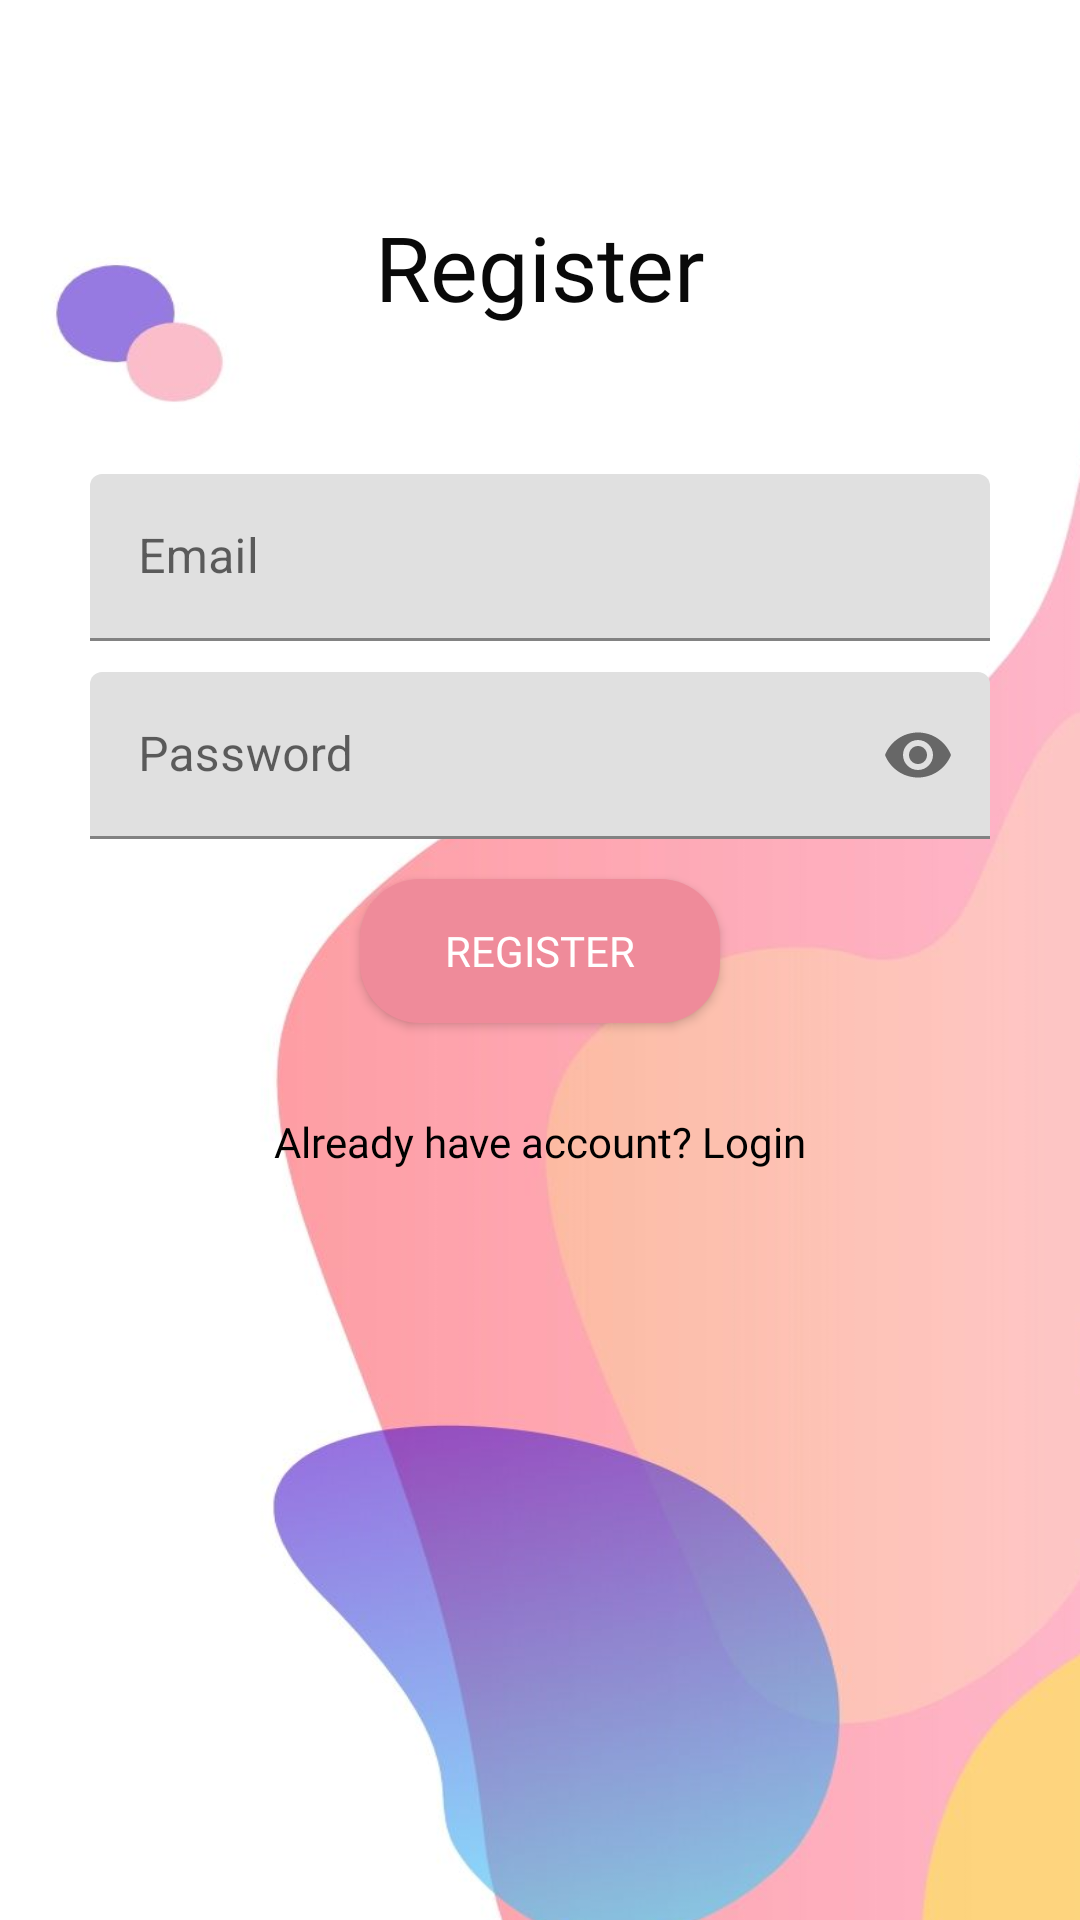

Layout XML and referenced resources for this Android screen:
<!-- AndroidManifest.xml: application theme Theme.HelloTalk -->
<!-- res/layout/activity_register.xml -->
<?xml version="1.0" encoding="utf-8"?>
<LinearLayout xmlns:android="http://schemas.android.com/apk/res/android"
    xmlns:app="http://schemas.android.com/apk/res-auto"
    xmlns:tools="http://schemas.android.com/tools"
    android:id="@+id/registerBtn"
    android:layout_width="match_parent"
    android:layout_height="match_parent"
    android:orientation="vertical"
    android:padding="20dp"
    android:background="@drawable/back"
    tools:context=".RegisterActivity">

    <TextView
        android:id="@+id/textView"
        android:layout_width="match_parent"
        android:layout_height="138dp"
        android:fontFamily="@font/sarala"
        android:gravity="center"
        android:text="Register"
        android:textColor="#090909"
        android:textSize="30sp" />

    <LinearLayout
        android:layout_width="match_parent"
        android:layout_height="match_parent"
        android:orientation="vertical">

        
        <com.google.android.material.textfield.TextInputLayout
            android:id="@+id/emailTIL"
            android:layout_width="match_parent"
            android:layout_height="66dp"
            android:layout_marginStart="10dp"
            android:layout_marginLeft="10dp"
            android:layout_marginEnd="10dp"
            android:layout_marginRight="10dp">


            <com.google.android.material.textfield.TextInputEditText
                android:id="@+id/emailEt"
                android:layout_width="match_parent"
                android:layout_height="wrap_content"
                android:hint="Email"
                android:inputType="textEmailAddress" />

        </com.google.android.material.textfield.TextInputLayout>

        
        <com.google.android.material.textfield.TextInputLayout
            android:id="@+id/passwordTIL"
            android:layout_width="match_parent"
            android:layout_height="69dp"
            android:layout_below="@+id/emailTIL"
            android:layout_marginStart="10dp"
            android:layout_marginLeft="10dp"
            android:layout_marginEnd="10dp"
            android:layout_marginRight="10dp"
            app:passwordToggleEnabled="true">


            <com.google.android.material.textfield.TextInputEditText
                android:id="@+id/passwordEt"
                android:layout_width="match_parent"
                android:layout_height="wrap_content"
                android:hint="Password"
                android:inputType="textPassword" />

        </com.google.android.material.textfield.TextInputLayout>

        
        <Button
            android:id="@+id/regisBtn"
            android:layout_width="match_parent"
            android:layout_height="wrap_content"
            android:layout_marginStart="100dp"
            android:layout_marginLeft="100dp"
            android:layout_marginEnd="100dp"
            android:layout_marginRight="100dp"
            android:background="@drawable/mybutton"

            android:fontFamily="@font/sarala"
            android:text="Register"
            android:textColor="#FFFFFF"
            app:backgroundTint="#EF8B9A" />

        
        <TextView
            android:id="@+id/have_accountTv"
            android:layout_width="match_parent"
            android:layout_height="wrap_content"
            android:layout_below="@+id/regisBtn"
            android:layout_marginTop="30dp"
            android:fontFamily="@font/sarala"
            android:gravity="center"
            android:text="Already have account? Login"
            android:textColor="@color/black">

        </TextView>

    </LinearLayout>


</LinearLayout>
<!-- resources referenced by this layout -->
<resources>
  <color name="black">#FF000000</color>
  <!-- drawable back: png bitmap (drawable, 246069 bytes) -->
  <!-- drawable mybutton (drawable) -->
  <?xml version="1.0" encoding="utf-8"?>
  <shape xmlns:android="http://schemas.android.com/apk/res/android"
      android:shape="rectangle">
      <solid android:color="@color/p" />
      <corners android:radius="20dp" />
  </shape>
  <style name="Theme.HelloTalk" parent="Theme.MaterialComponents.DayNight.DarkActionBar">
          
          <item name="colorPrimary">@color/purple_500</item>
          <item name="colorPrimaryVariant">@color/purple_700</item>
          <item name="colorOnPrimary">@color/white</item>
          
          <item name="colorSecondary">@color/teal_200</item>
          <item name="colorSecondaryVariant">@color/teal_700</item>
          <item name="colorOnSecondary">@color/black</item>
          
          <item name="android:statusBarColor" tools:targetApi="l">?attr/colorPrimaryVariant</item>
          
      </style>
  <color name="p">#EF8B9A</color>
  <color name="purple_500">#FF6200EE</color>
  <color name="purple_700">#FF3700B3</color>
  <color name="white">#FFFFFFFF</color>
  <color name="teal_200">#FF03DAC5</color>
  <color name="teal_700">#FF018786</color>
</resources>
